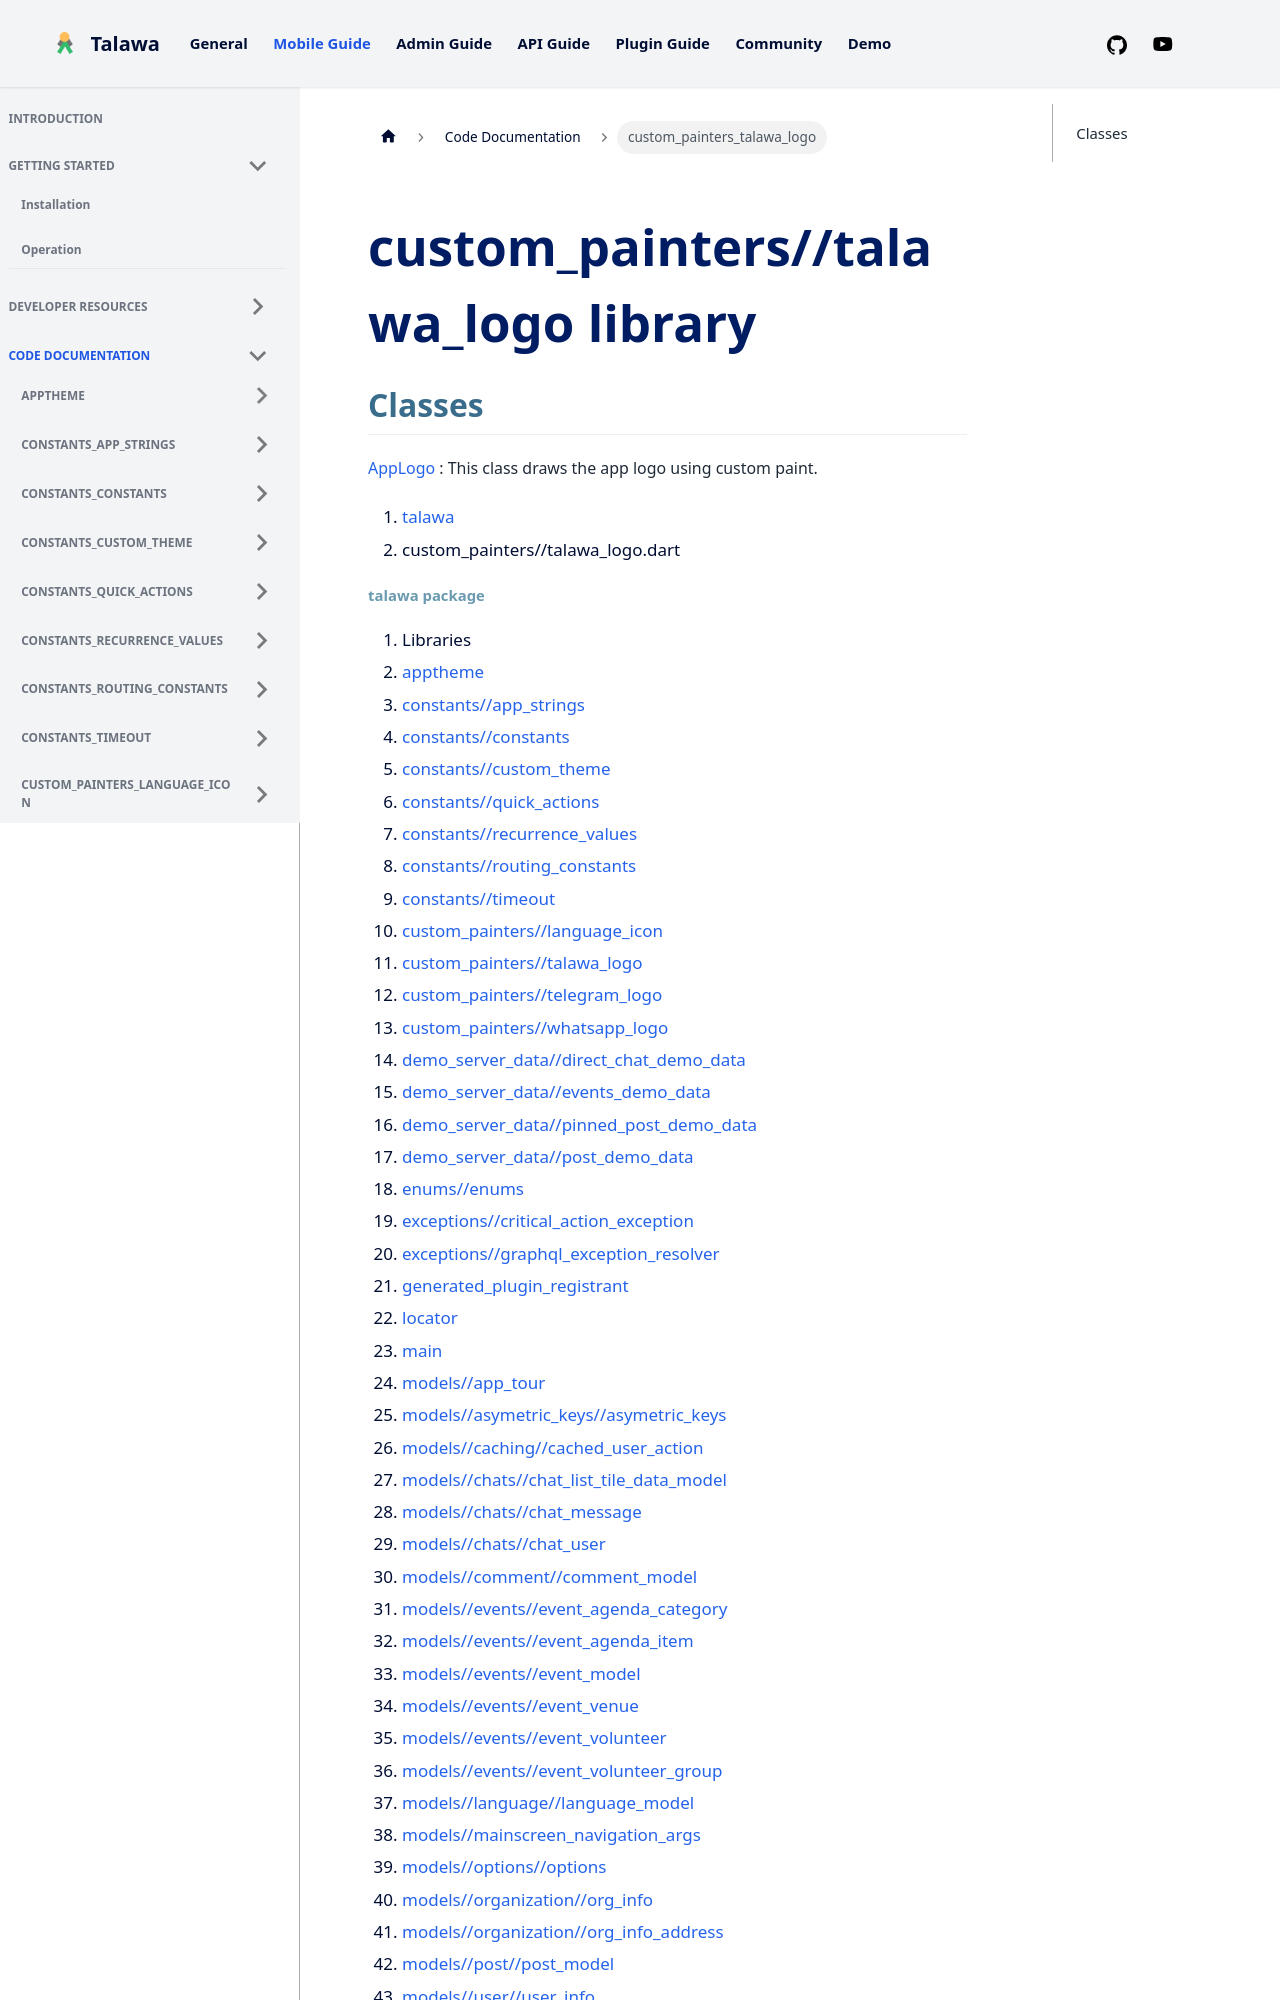

repository: PalisadoesFoundation/talawa · page: docs/auto-docs/custom_painters_talawa_logo/index.html · generator: docusaurus

---
title: "custom_painters_talawa_logo"
---


<div>

# custom_painters//talawa_logo library

</div>


## Classes

[AppLogo](../custom_painters_talawa_logo/AppLogo-class.md)
:   This class draws the app logo using custom paint.







1.  [talawa](../index.md)
2.  custom_painters//talawa_logo.dart
